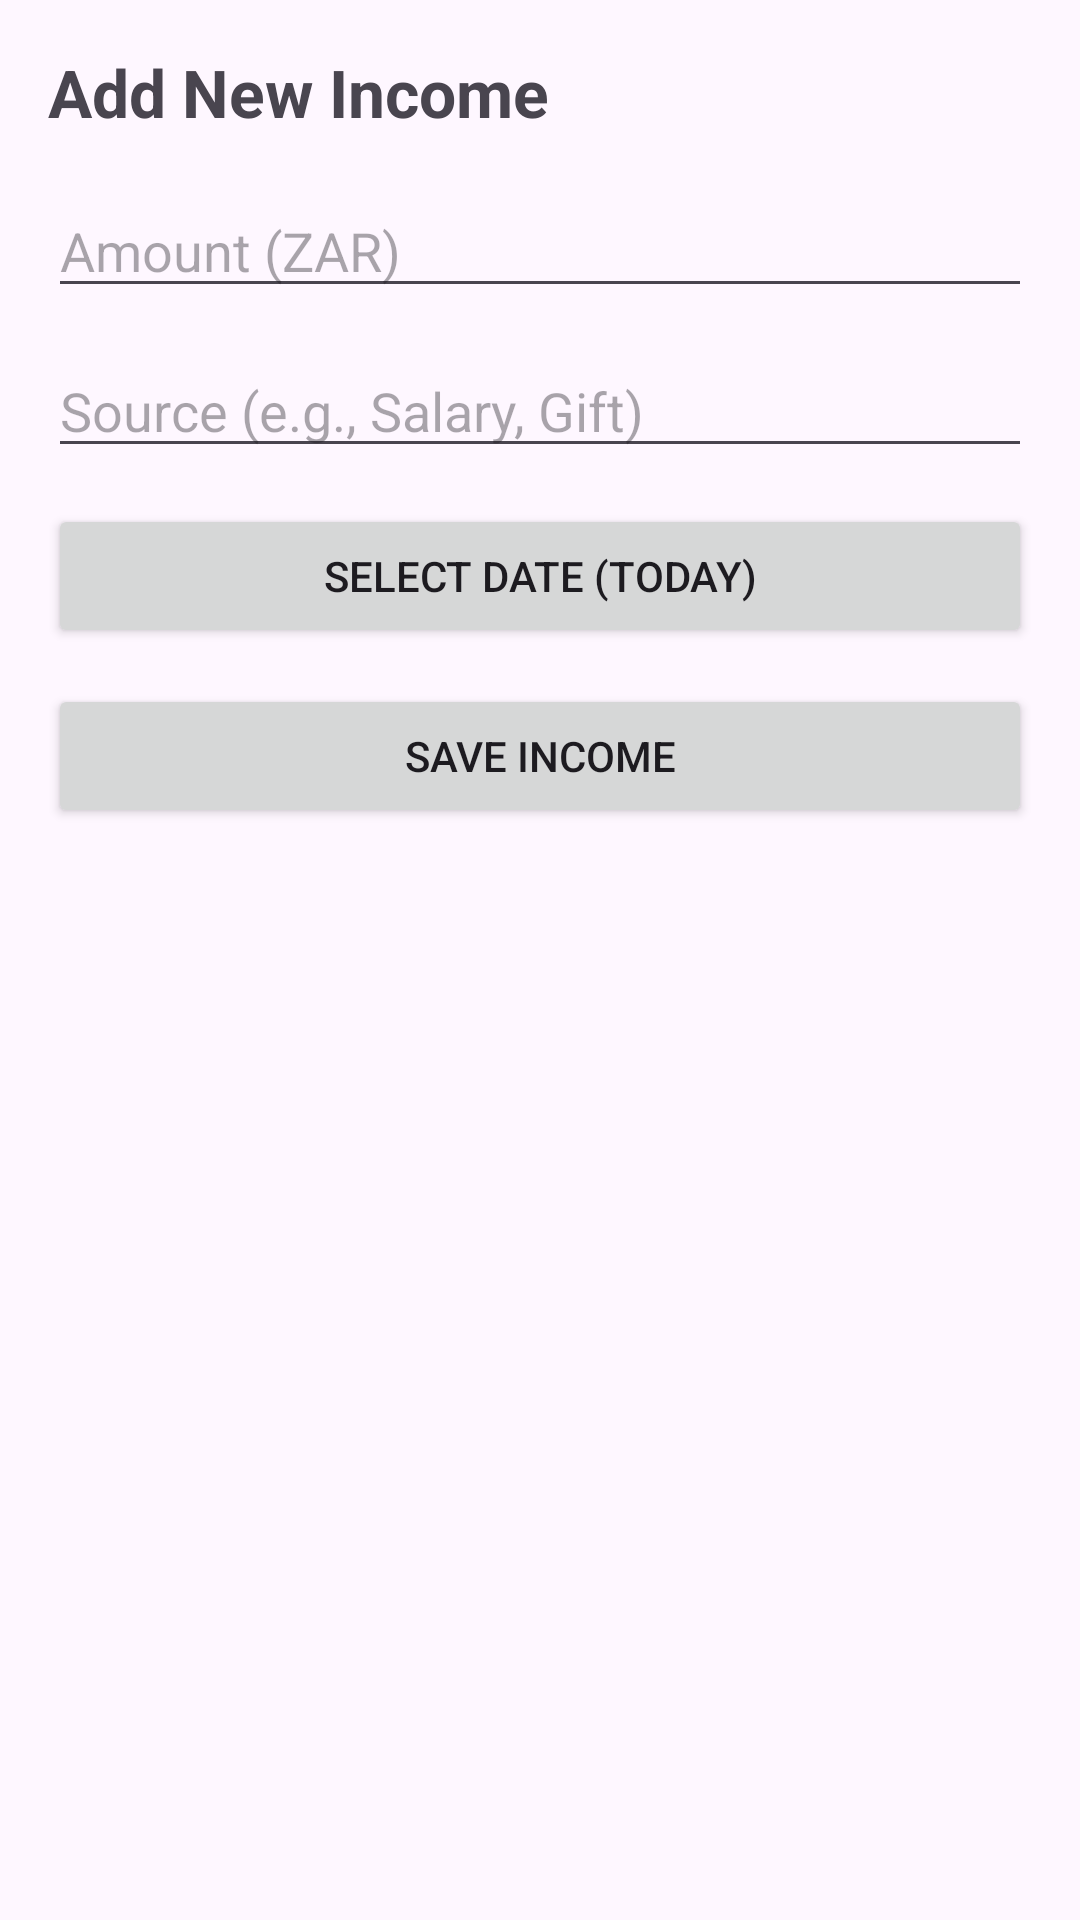

Reconstruct the res/layout file that produces this screen, plus the resources it refers to.
<!-- AndroidManifest.xml: application theme Theme.RootedWealth -->
<!-- res/layout/activity_add_income.xml -->
<?xml version="1.0" encoding="utf-8"?>
<LinearLayout xmlns:android="http://schemas.android.com/apk/res/android"
    android:id="@+id/add_income_root"
    android:layout_width="match_parent"
    android:layout_height="match_parent"
    android:orientation="vertical"
    android:padding="16dp"
    android:tag="themed_background">

    <TextView
        android:layout_width="wrap_content"
        android:layout_height="wrap_content"
        android:text="Add New Income"
        android:textSize="22sp"
        android:textStyle="bold"
        android:tag="themed_text"
        android:layout_marginBottom="16dp"/>

    <EditText
        android:id="@+id/etIncomeAmount"
        android:layout_width="match_parent"
        android:layout_height="wrap_content"
        android:hint="Amount (ZAR)"
        android:inputType="numberDecimal"
        android:tag="themed_input"
        android:layout_marginBottom="12dp"/>

    <EditText
        android:id="@+id/etIncomeSource"
        android:layout_width="match_parent"
        android:layout_height="wrap_content"
        android:hint="Source (e.g., Salary, Gift)"
        android:tag="themed_input"
        android:layout_marginBottom="12dp"/>

    <Button
        android:id="@+id/btnIncomeDatePicker"
        android:layout_width="match_parent"
        android:layout_height="wrap_content"
        android:text="Select Date (Today)"
        android:layout_marginBottom="12dp"/>

    <Button
        android:id="@+id/btnSaveIncome"
        android:layout_width="match_parent"
        android:layout_height="wrap_content"
        android:text="Save Income"
        android:tag="themed_accent"/>
</LinearLayout>
<!-- resources referenced by this layout -->
<resources>
  <style name="Theme.RootedWealth" parent="Base.Theme.RootedWealth" />
  <style name="Base.Theme.RootedWealth" parent="Theme.Material3.DayNight.NoActionBar">
          
          
      </style>
</resources>
